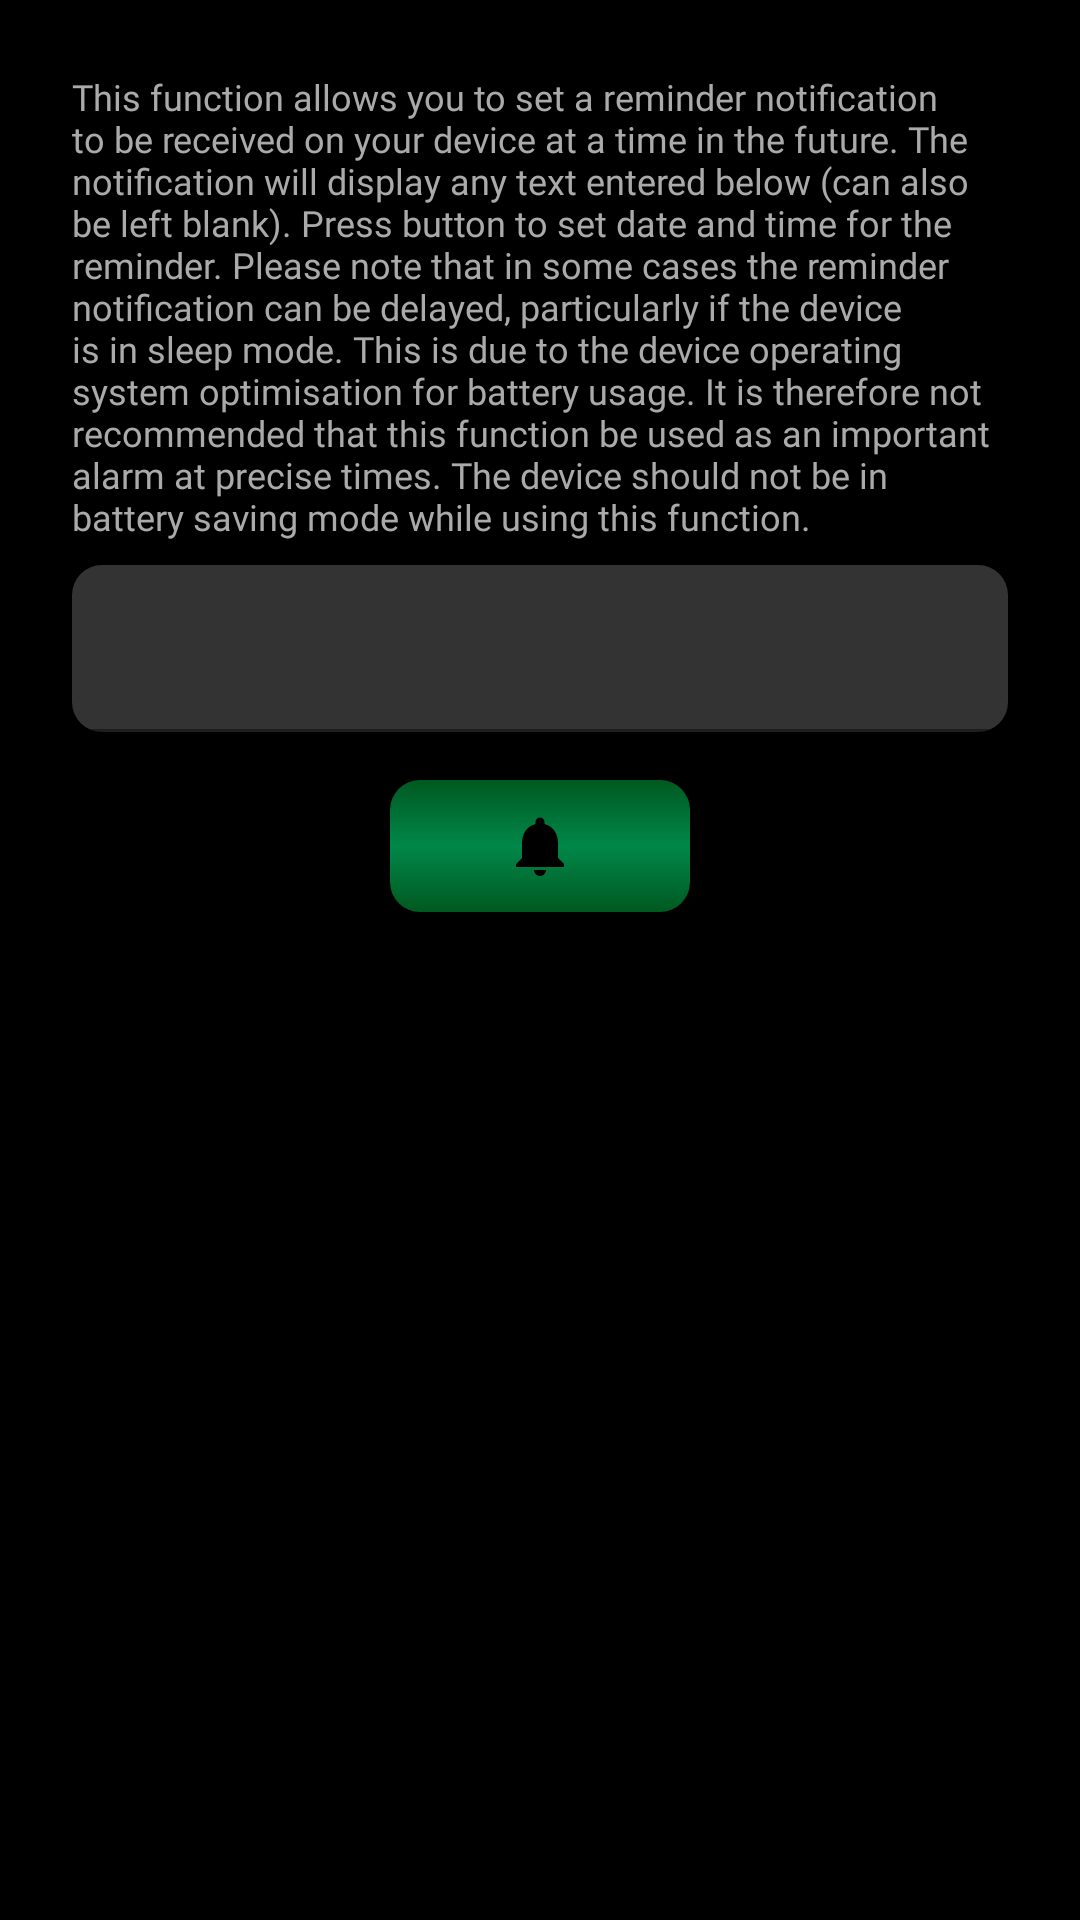

Produce the Android XML layout that renders to this screen, including the resource entries it uses.
<!-- AndroidManifest.xml: application theme Theme.MatchedBettingCalculator -->
<!-- res/layout/fragment_reminders.xml -->
<?xml version="1.0" encoding="utf-8"?>
<androidx.constraintlayout.widget.ConstraintLayout xmlns:android="http://schemas.android.com/apk/res/android"
    xmlns:app="http://schemas.android.com/apk/res-auto"
    xmlns:tools="http://schemas.android.com/tools"
    android:layout_width="match_parent"
    android:layout_height="match_parent">

    <com.google.android.material.textfield.TextInputLayout
        android:id="@+id/textInputLayout"
        android:layout_width="match_parent"
        android:layout_height="wrap_content"
        android:layout_marginStart="@dimen/margin_large"
        android:layout_marginTop="@dimen/margin_small"
        android:layout_marginEnd="@dimen/margin_large"
        app:boxBackgroundColor="@color/black_tint"
        app:boxCornerRadiusBottomEnd="10dp"
        app:boxCornerRadiusBottomStart="10dp"
        app:boxCornerRadiusTopEnd="10dp"
        app:boxCornerRadiusTopStart="10dp"
        app:layout_constraintEnd_toEndOf="parent"
        app:layout_constraintStart_toStartOf="parent"
        app:layout_constraintTop_toBottomOf="@+id/reminder_instructions_label">

        <com.google.android.material.textfield.TextInputEditText
            android:id="@+id/reminder_text"
            android:layout_width="match_parent"
            android:layout_height="wrap_content"
            android:textColor="@color/white" />
    </com.google.android.material.textfield.TextInputLayout>

    <TextView
        android:id="@+id/reminder_instructions_label"
        style="@style/text_normal"
        android:layout_width="0dp"
        android:layout_height="wrap_content"
        android:layout_marginStart="@dimen/margin_large"
        android:layout_marginTop="@dimen/margin_large"
        android:layout_marginEnd="@dimen/margin_large"
        android:text="@string/reminders_description"
        android:textColor="@android:color/darker_gray"
        app:layout_constraintEnd_toEndOf="parent"
        app:layout_constraintStart_toStartOf="parent"
        app:layout_constraintTop_toTopOf="parent" />

    <ImageButton
        android:id="@+id/reminder_set_button"
        android:layout_width="100dp"
        android:layout_height="wrap_content"
        android:layout_marginStart="@dimen/margin_large"
        android:layout_marginTop="@dimen/margin_normal"
        android:layout_marginEnd="@dimen/margin_large"
        android:background="@drawable/button_background"
        app:layout_constraintEnd_toEndOf="parent"
        app:layout_constraintStart_toStartOf="parent"
        app:layout_constraintTop_toBottomOf="@+id/textInputLayout"
        app:srcCompat="@drawable/ic_baseline_notifications_24" />
</androidx.constraintlayout.widget.ConstraintLayout>
<!-- resources referenced by this layout -->
<resources>
  <color name="black_tint"> #333333</color>
  <color name="white">#FFFFFFFF</color>
  <dimen name="margin_large">24dp</dimen>
  <dimen name="margin_normal">16dp</dimen>
  <dimen name="margin_small">8dp</dimen>
  <!-- drawable button_background (drawable) -->
  <?xml version="1.0" encoding="utf-8"?>
  <shape xmlns:android="http://schemas.android.com/apk/res/android">
  
      <corners android:radius="10dp"/>
  
      <padding
          android:bottom="10dp"
          android:left="10dp"
          android:right="10dp"
          android:top="10dp" />
  
      <gradient
          android:startColor = "@color/green_dark"
          android:centerColor = "@color/green_primary"
          android:endColor = "@color/green_dark"
          android:angle = "90"
          android:type = "linear" />
  
  </shape>
  <!-- drawable ic_baseline_notifications_24 (drawable) -->
  <vector xmlns:android="http://schemas.android.com/apk/res/android"
      android:width="24dp"
      android:height="24dp"
      android:viewportWidth="24"
      android:viewportHeight="24"
      android:tint="@android:color/black">
    <path
        android:fillColor="@android:color/black"
        android:pathData="M12,22c1.1,0 2,-0.9 2,-2h-4c0,1.1 0.89,2 2,2zM18,16v-5c0,-3.07 -1.64,-5.64 -4.5,-6.32L13.5,4c0,-0.83 -0.67,-1.5 -1.5,-1.5s-1.5,0.67 -1.5,1.5v0.68C7.63,5.36 6,7.92 6,11v5l-2,2v1h16v-1l-2,-2z"/>
  </vector>
  <string name="reminders_description">This function allows you to set a reminder notification to be received on your device at a time in the future. The notification will display any text entered below (can also be left blank). Press button to set date and time for the reminder. Please note that in some cases the reminder notification can be delayed, particularly if the device is in sleep mode. This is due to the device operating system optimisation for battery usage. It is therefore not recommended that this function be used as an important alarm at precise times. The device should not be in battery saving mode while using this function.</string>
  <style name="text_normal">
          <item name="android:fontFamily">@font/roboto</item>
          <item name="android:textColor">@color/white</item>
          <item name="android:textSize">12sp</item>
      </style>
  <style name="Theme.MatchedBettingCalculator" parent="Theme.MaterialComponents.DayNight">
          
          <item name="colorPrimary">@color/green_primary</item>
          <item name="colorPrimaryVariant">@color/green_dark</item>
          <item name="colorOnPrimary">@color/black</item>
          <item name="colorAccent">@color/green_primary</item>
          <item name="android:statusBarColor">@color/black</item>
          <item name="actionBarStyle">@style/MyActionBar</item>
          <item name="android:windowBackground">@color/black</item>
  
          
      </style>
  <color name="green_dark">#005920</color>
  <color name="green_primary">#018749</color>
  <color name="black">#FF000000</color>
  <style name="MyActionBar" parent="@style/Widget.AppCompat.Light.ActionBar">
          <item name="android:background">@drawable/heading</item>
          <item name="android:titleTextColor">@color/black</item>
          <item name="background">@drawable/heading</item>
          <item name="titleTextStyle">@style/MyTitleTextStyle</item>
          <item name="android:tint">@color/black</item>
      </style>
  <!-- drawable heading (drawable) -->
  <?xml version="1.0" encoding="utf-8"?>
      <shape
          xmlns:android = "http://schemas.android.com/apk/res/android" >
          <gradient
              android:startColor = "@color/green_dark"
              android:centerColor = "@color/green_primary"
              android:endColor = "@color/green_dark"
              android:angle = "90"
              android:type = "linear" />
      </shape>
  <style name="MyTitleTextStyle" parent="@style/TextAppearance.AppCompat.Widget.ActionBar.Title">
          <item name="android:textColor">@color/black</item>
          <item name="android:colorControlNormal">@color/black</item>
      </style>
</resources>
